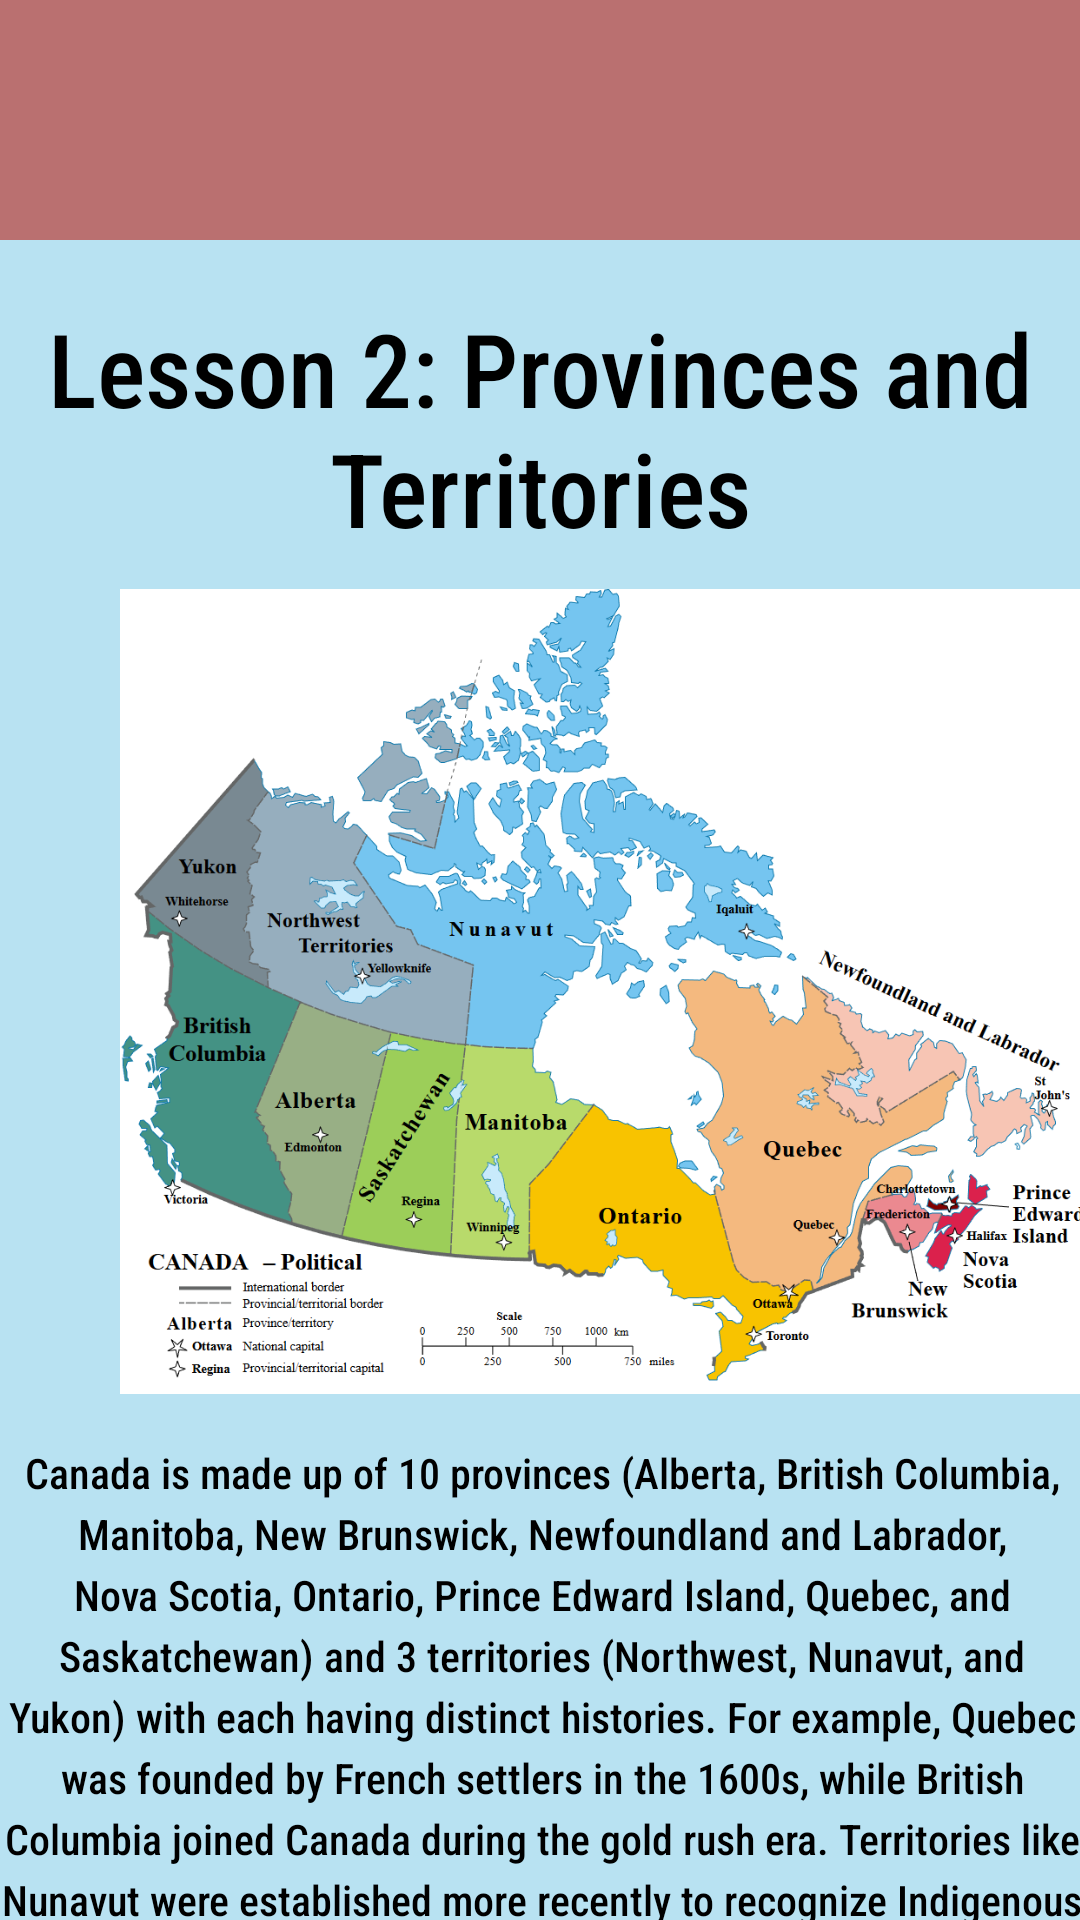

Reconstruct the res/layout file that produces this screen, plus the resources it refers to.
<!-- AndroidManifest.xml: application theme Theme.CP470Project -->
<!-- res/layout/activity_geo_l2.xml -->
<?xml version="1.0" encoding="utf-8"?>
<androidx.constraintlayout.widget.ConstraintLayout
    xmlns:android="http://schemas.android.com/apk/res/android"
    xmlns:app="http://schemas.android.com/apk/res-auto"
    xmlns:tools="http://schemas.android.com/tools"
    android:id="@+id/main"
    android:layout_width="match_parent"
    android:layout_height="match_parent"
    tools:context=".MathL1Activity">

    <com.google.android.material.appbar.AppBarLayout
        android:id="@+id/appBarLayout2"
        android:layout_width="match_parent"
        android:layout_height="wrap_content"
        android:theme="@style/ThemeOverlay.MaterialComponents.Light"
        app:layout_constraintEnd_toEndOf="parent"
        app:layout_constraintStart_toStartOf="parent"
        app:layout_constraintTop_toTopOf="parent">

        <com.google.android.material.appbar.MaterialToolbar
            android:id="@+id/toolbar"
            android:layout_width="match_parent"
            android:layout_height="?attr/actionBarSize"
            android:background="?attr/colorPrimary"
            app:popupTheme="@style/ThemeOverlay.MaterialComponents.Light"
            app:title=""
            app:titleTextColor="@android:color/black" />
    </com.google.android.material.appbar.AppBarLayout>

    <TextView
        android:id="@+id/textView5"
        android:layout_width="wrap_content"
        android:layout_height="wrap_content"
        android:layout_marginTop="100dp"
        android:text="@string/activityGeoL2TextTitle"
        android:textAlignment="center"
        android:textSize="34sp"
        app:layout_constraintStart_toStartOf="parent"
        app:layout_constraintEnd_toEndOf="parent"
        app:layout_constraintTop_toTopOf="parent" />

    <TextView
        android:id="@+id/textView6"
        android:layout_width="364dp"
        android:layout_height="245dp"
        android:layout_marginTop="296dp"

        android:lineSpacingExtra="4sp"

        android:text="@string/activityGeoL2Textbox"
        android:textAlignment="center"
        android:textIsSelectable="false"
        app:layout_constraintEnd_toEndOf="parent"
        app:layout_constraintHorizontal_bias="0.489"
        app:layout_constraintStart_toStartOf="parent"
        app:layout_constraintTop_toBottomOf="@+id/textView5" />

    <ImageView
        android:id="@+id/imageView6"
        android:layout_width="325dp"
        android:layout_height="613dp"
        android:layout_marginStart="40dp"
        android:layout_marginTop="24dp"
        app:layout_constraintStart_toStartOf="parent"
        app:layout_constraintTop_toTopOf="@+id/appBarLayout2"
        app:srcCompat="@drawable/screenshot_2025_12_03_210859" />

</androidx.constraintlayout.widget.ConstraintLayout>
<!-- resources referenced by this layout -->
<resources>
  <!-- drawable screenshot_2025_12_03_210859: png bitmap (drawable, 233290 bytes) -->
  <string name="activityGeoL2TextTitle">Lesson 2: Provinces and Territories</string>
  <string name="activityGeoL2Textbox">Canada is made up of 10 provinces (Alberta, British Columbia, Manitoba, New Brunswick, Newfoundland and Labrador, Nova Scotia, Ontario, Prince Edward Island, Quebec, and Saskatchewan) and 3 territories (Northwest, Nunavut, and Yukon) with each having distinct histories. For example, Quebec was founded by French settlers in the 1600s, while British Columbia joined Canada during the gold rush era. Territories like Nunavut were established more recently to recognize Indigenous governance and land rights.</string>
  <style name="Theme.CP470Project" parent="Base.Theme.CP470Project" />
  <style name="Base.Theme.CP470Project" parent="Theme.Material3.DayNight.NoActionBar">
          
          <item name="android:windowBackground">@color/blizzardBlue</item>
          <item name="colorPrimary">@color/reddish</item>
          <item name="colorOnPrimary">@color/black</item>
  
          <item name="android:fontFamily">sans-serif-condensed-medium</item>
          <item name="android:textColor">@color/black</item>
  
          <item name="materialButtonStyle">@style/MyApp.MaterialButton</item>
      </style>
  <color name="blizzardBlue">#B8E2F2</color>
  <color name="reddish">#ba7070</color>
  <color name="black">#FF000000</color>
  <style name="MyApp.MaterialButton" parent="Widget.Material3.Button">
          <item name="cornerRadius">10dp</item>
      </style>
</resources>
